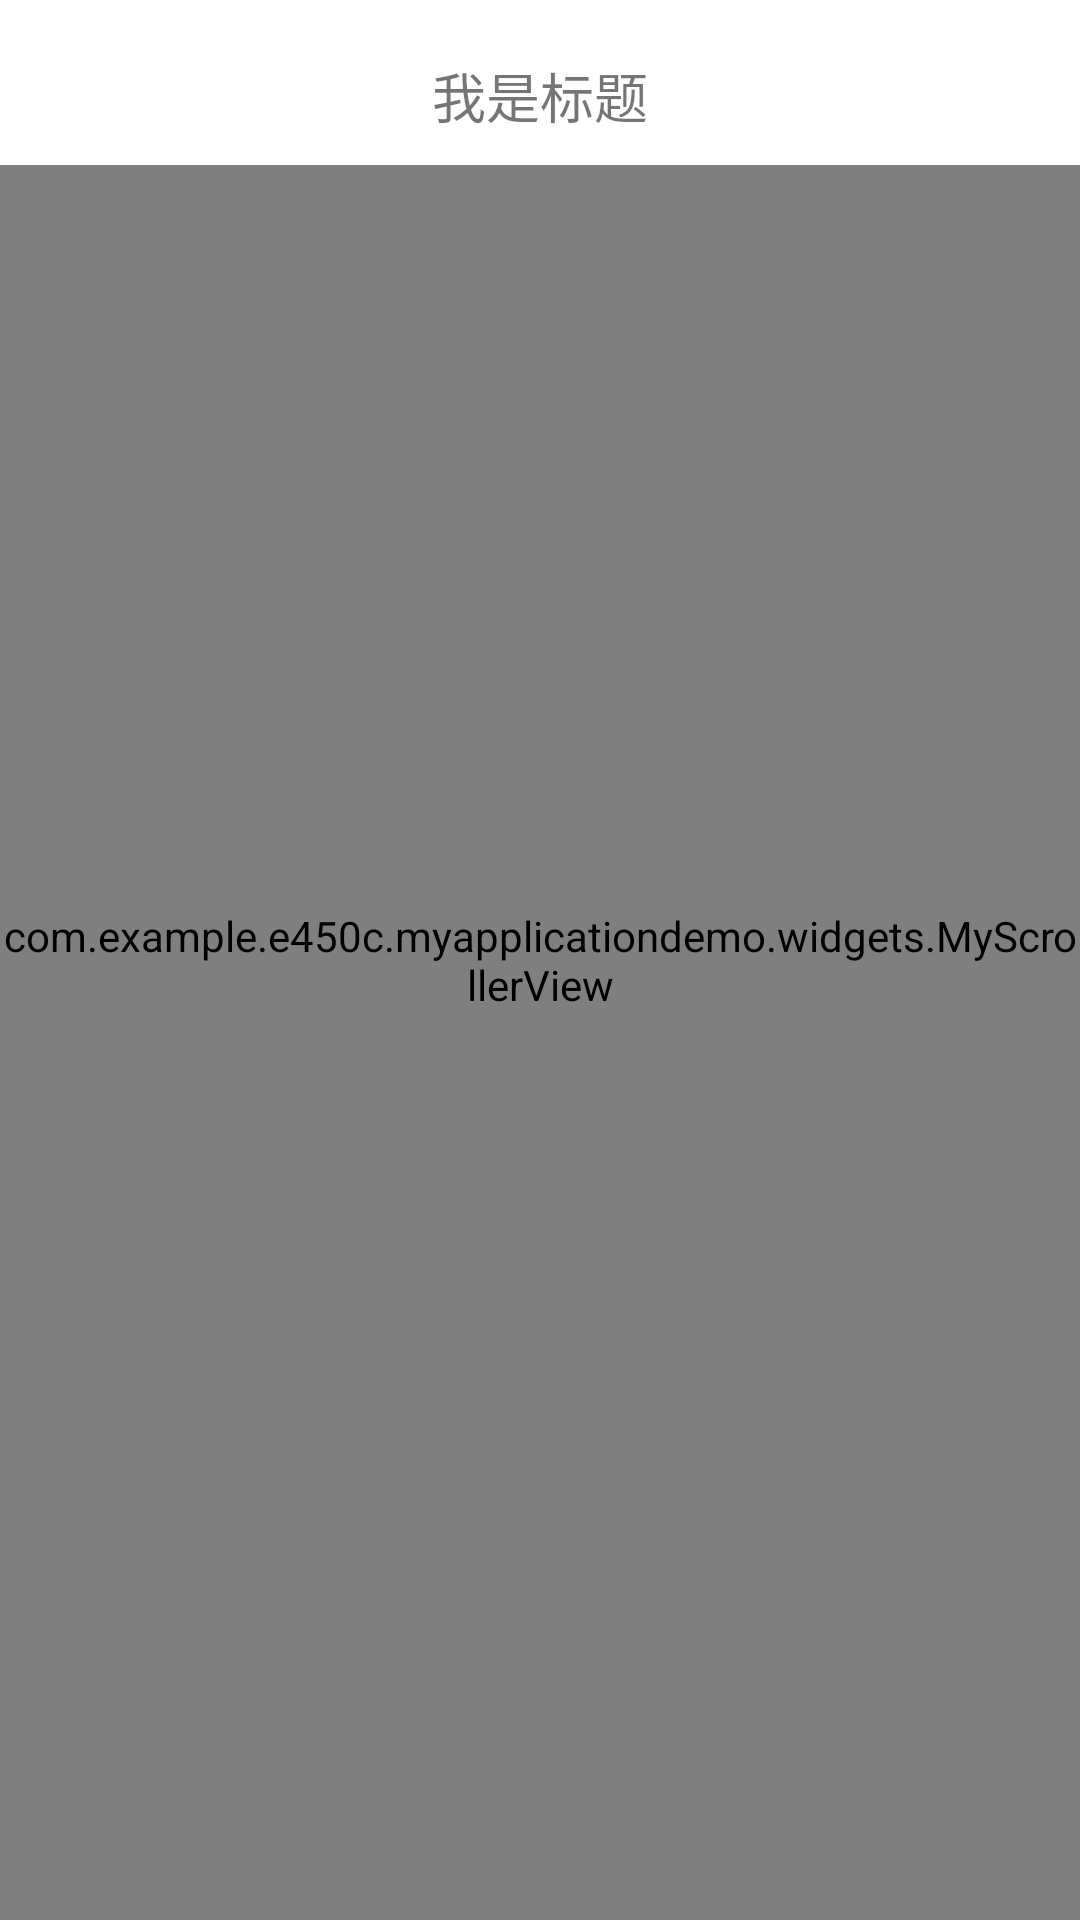

Layout XML and referenced resources for this Android screen:
<!-- AndroidManifest.xml: application theme AppTheme -->
<!-- res/layout/activity_main8.xml -->
<?xml version="1.0" encoding="utf-8"?>
<RelativeLayout xmlns:android="http://schemas.android.com/apk/res/android"
    xmlns:tools="http://schemas.android.com/tools"
    android:layout_width="match_parent"
    android:layout_height="match_parent"
    tools:context="com.example.e450c.myapplicationdemo.activity.Main8Activity">


    <com.example.e450c.myapplicationdemo.widgets.MyScrollerView
        android:id="@+id/mysv"
        android:layout_width="match_parent"
        android:layout_height="match_parent">
        <LinearLayout
            android:layout_height="match_parent"
            android:layout_width="wrap_content"
            android:orientation="vertical">
            <ImageView
                android:id="@+id/imageview"
                android:layout_height="200dip"
                android:layout_width="match_parent"
                android:background="@drawable/banner3"

                />
            <com.example.e450c.myapplicationdemo.widgets.NoScrollListview
                android:id="@+id/listview"
                android:layout_width="match_parent"
                android:layout_height="wrap_content">

            </com.example.e450c.myapplicationdemo.widgets.NoScrollListview>
        </LinearLayout>
    </com.example.e450c.myapplicationdemo.widgets.MyScrollerView>
    <TextView
        android:paddingBottom="10dp"
        android:id="@+id/textview"
        android:layout_width="match_parent"
        android:layout_height="55dp"
        android:gravity="center|bottom"
        android:text="我是标题"
        android:textSize="18sp"
        android:background="#FFFFFF" />
</RelativeLayout>
<!-- resources referenced by this layout -->
<resources>
  <style name="AppTheme" parent="Base.Theme.AppCompat.Light.DarkActionBar">
          
          <item name="colorPrimary">@color/colorPrimary</item>
          <item name="colorPrimaryDark">@color/colorPrimaryDark</item>
          <item name="colorAccent">@color/colorAccent</item>
  
      </style>
  <!-- not gathered from this repository: default colours our renderer supplied (Android Studio template values) -->
  <color name="colorPrimary">#FF6200EE</color>
  <color name="colorPrimaryDark">#FF3700B3</color>
  <color name="colorAccent">#FF03DAC5</color>
</resources>
